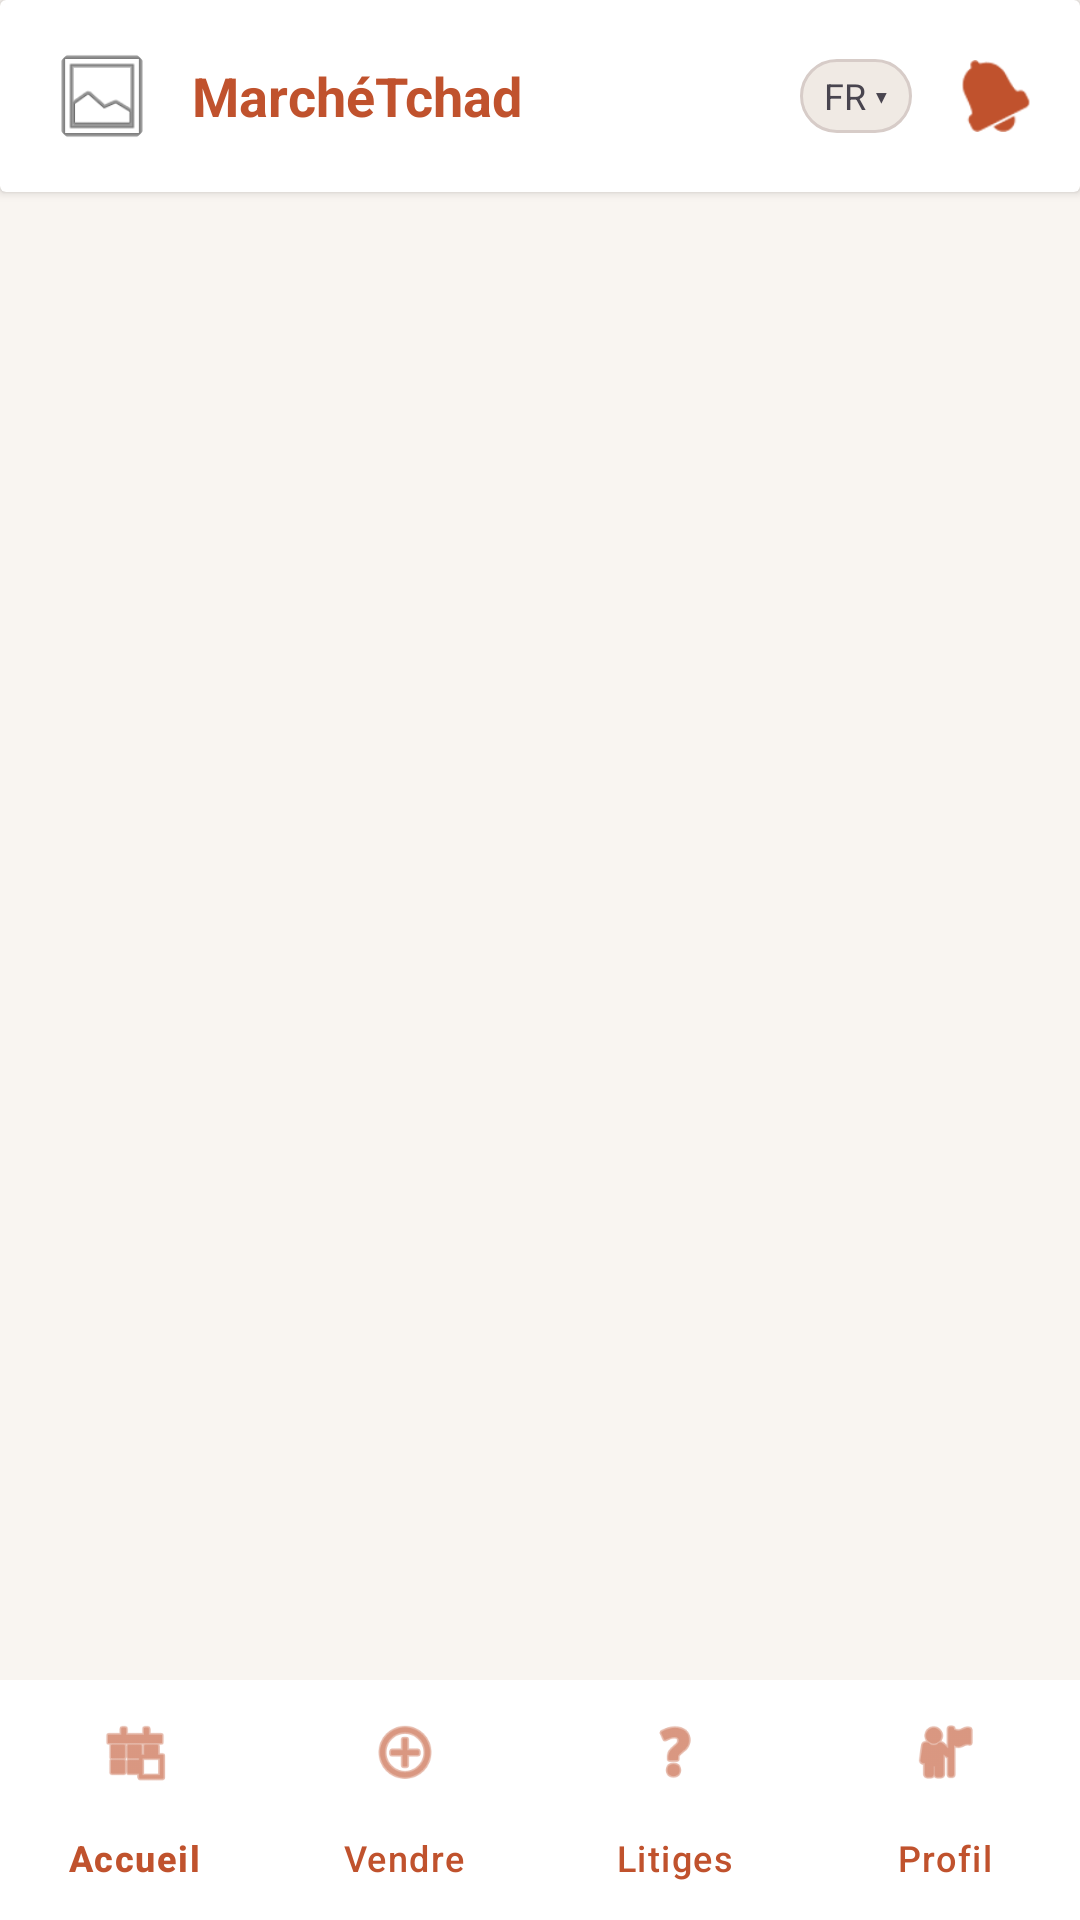

Write the Android layout XML for this screen, with the resource values it uses.
<!-- AndroidManifest.xml: application theme Theme.MarcheTchad -->
<!-- res/layout/activity_main.xml -->
<?xml version="1.0" encoding="utf-8"?>
<androidx.constraintlayout.widget.ConstraintLayout xmlns:android="http://schemas.android.com/apk/res/android"
    xmlns:app="http://schemas.android.com/apk/res-auto"
    xmlns:tools="http://schemas.android.com/tools"
    android:id="@+id/main"
    android:layout_width="match_parent"
    android:layout_height="match_parent"
    android:background="@color/background_beige"
    tools:context=".MainActivity">

    
    <androidx.cardview.widget.CardView
        android:id="@+id/top_bar"
        android:layout_width="match_parent"
        android:layout_height="64dp"
        app:cardElevation="2dp"
        app:layout_constraintTop_toTopOf="parent">

        <RelativeLayout
            android:layout_width="match_parent"
            android:layout_height="match_parent"
            android:paddingHorizontal="16dp">

            <com.google.android.material.imageview.ShapeableImageView
                android:id="@+id/iv_user_mini"
                android:layout_width="36dp"
                android:layout_height="36dp"
                android:layout_centerVertical="true"
                android:src="@android:drawable/ic_menu_gallery"
                app:shapeAppearanceOverlay="@style/CircleImageView" />

            <TextView
                android:layout_width="wrap_content"
                android:layout_height="wrap_content"
                android:layout_centerVertical="true"
                android:layout_marginStart="12dp"
                android:layout_toEndOf="@id/iv_user_mini"
                android:text="MarchéTchad"
                android:textColor="@color/primary_orange"
                android:textSize="18sp"
                android:textStyle="bold" />

            <LinearLayout
                android:layout_width="wrap_content"
                android:layout_height="wrap_content"
                android:layout_alignParentEnd="true"
                android:layout_centerVertical="true"
                android:gravity="center_vertical"
                android:orientation="horizontal">

                <TextView
                    android:layout_width="wrap_content"
                    android:layout_height="wrap_content"
                    android:background="@drawable/lang_bg"
                    android:paddingHorizontal="8dp"
                    android:paddingVertical="4dp"
                    android:text="FR ▾"
                    android:textSize="12sp" />

                <ImageView
                    android:layout_width="24dp"
                    android:layout_height="24dp"
                    android:layout_marginStart="16dp"
                    android:src="@android:drawable/ic_popup_reminder"
                    app:tint="@color/primary_orange" />
            </LinearLayout>
        </RelativeLayout>
    </androidx.cardview.widget.CardView>

    <FrameLayout
        android:id="@+id/container"
        android:layout_width="0dp"
        android:layout_height="0dp"
        app:layout_constraintBottom_toTopOf="@+id/bottom_navigation"
        app:layout_constraintEnd_toEndOf="parent"
        app:layout_constraintStart_toStartOf="parent"
        app:layout_constraintTop_toBottomOf="@id/top_bar" />

    <com.google.android.material.bottomnavigation.BottomNavigationView
        android:id="@+id/bottom_navigation"
        android:layout_width="match_parent"
        android:layout_height="wrap_content"
        android:background="@color/white"
        app:itemIconTint="@color/primary_orange"
        app:itemTextColor="@color/primary_orange"
        app:labelVisibilityMode="labeled"
        app:layout_constraintBottom_toBottomOf="parent"
        app:layout_constraintEnd_toEndOf="parent"
        app:layout_constraintStart_toStartOf="parent"
        app:menu="@menu/bottom_nav_menu" />

</androidx.constraintlayout.widget.ConstraintLayout>
<!-- resources referenced by this layout -->
<resources>
  <color name="background_beige">#F9F5F1</color>
  <color name="primary_orange">#C0522D</color>
  <color name="white">#FFFFFFFF</color>
  <!-- drawable lang_bg (drawable) -->
  <?xml version="1.0" encoding="utf-8"?>
  <shape xmlns:android="http://schemas.android.com/apk/res/android">
      <solid android:color="#F0EAE4" />
      <corners android:radius="12dp" />
      <stroke android:width="1dp" android:color="#D7CCC8" />
  </shape>
  <style name="CircleImageView" parent="">
          <item name="cornerSize">50%</item>
      </style>
  <style name="Theme.MarcheTchad" parent="Base.Theme.MarcheTchad" />
  <style name="Base.Theme.MarcheTchad" parent="Theme.Material3.DayNight.NoActionBar">
          <item name="colorPrimary">@color/primary_orange</item>
          <item name="android:windowBackground">@color/background_beige</item>
          <item name="colorPrimaryVariant">@color/primary_orange_dark</item>
          <item name="colorSecondary">@color/secondary_blue</item>
      </style>
  <color name="primary_orange_dark">#A04122</color>
  <color name="secondary_blue">#2E3B8E</color>
</resources>
